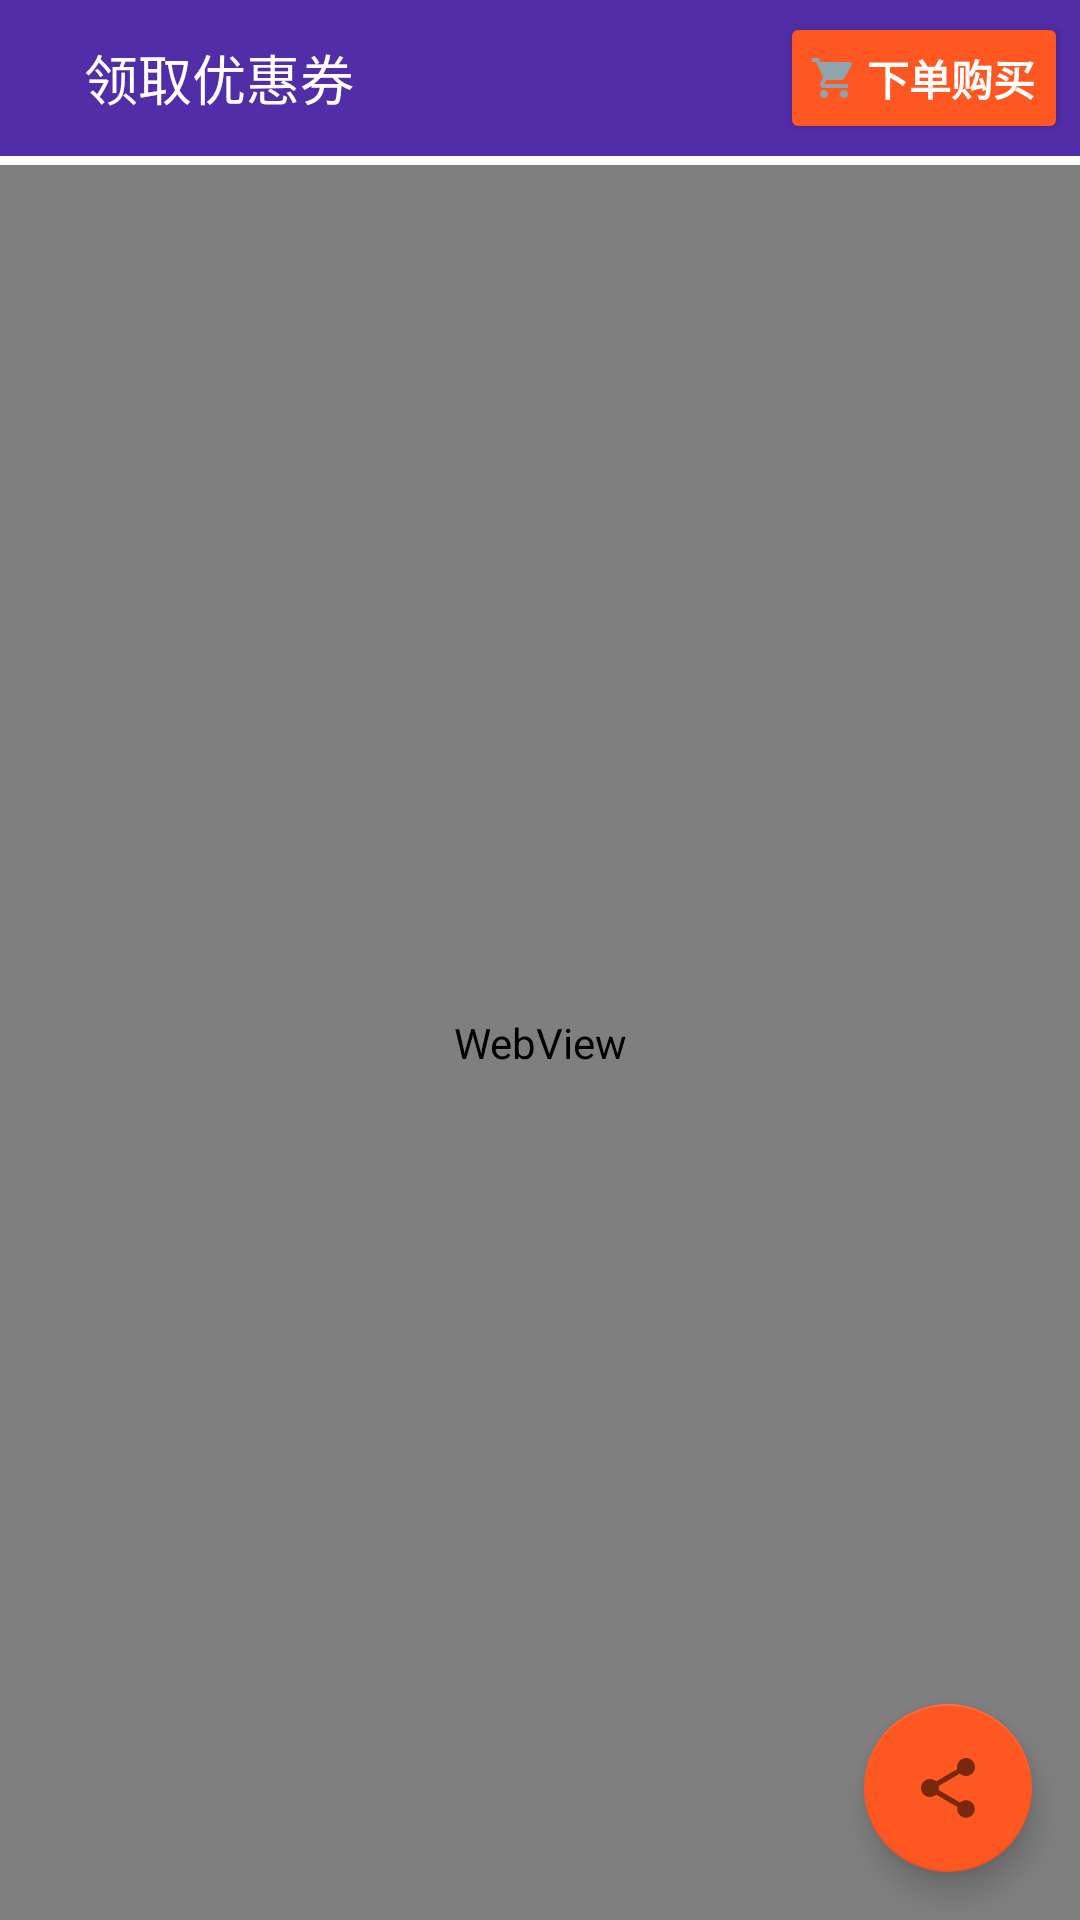

Reconstruct the res/layout file that produces this screen, plus the resources it refers to.
<!-- AndroidManifest.xml: application theme AppTheme -->
<!-- res/layout/activity_web_view.xml -->
<?xml version="1.0" encoding="utf-8"?>
<RelativeLayout
    xmlns:android="http://schemas.android.com/apk/res/android"
    android:layout_width="match_parent"
    android:layout_height="match_parent"
    android:background="@color/colorPrimary"
    android:fitsSystemWindows="true"
    android:orientation="vertical">

    <RelativeLayout
        android:id="@+id/home_title"
        android:layout_width="match_parent"
        android:layout_height="52dp"
        android:background="@color/colorPrimary">

        <ImageView
            android:id="@+id/web_close"
            android:layout_width="wrap_content"
            android:layout_height="match_parent"
            android:layout_centerVertical="true"
            android:layout_marginLeft="3dp"
            android:background="?android:attr/selectableItemBackground"
            android:padding="10dp"
            android:src="@drawable/ic_clear_black_24dp"/>

        <TextView
            android:id="@+id/web_title"
            android:layout_width="wrap_content"
            android:layout_height="wrap_content"
            android:layout_centerVertical="true"
            android:layout_marginLeft="5dp"
            android:layout_marginRight="10dp"
            android:layout_toLeftOf="@+id/web_xiadan"
            android:layout_toRightOf="@+id/web_close"
            android:ellipsize="marquee"
            android:focusable="true"
            android:focusableInTouchMode="true"
            android:marqueeRepeatLimit="marquee_forever"
            android:scrollHorizontally="true"
            android:singleLine="true"
            android:text="领取优惠券"
            android:textColor="@android:color/white"
            android:textSize="18dp"/>

        <Button
            android:id="@+id/web_xiadan"
            android:layout_width="wrap_content"
            android:layout_height="32dp"
            android:layout_alignParentRight="true"
            android:layout_centerVertical="true"
            android:layout_marginRight="8dp"
            android:background="@drawable/radius_orange"
            android:drawableLeft="@drawable/ic_shopping_cart_black_24dp"
            android:drawablePadding="2dp"
            android:foreground="?android:attr/selectableItemBackground"
            android:foregroundGravity="center"
            android:gravity="center"
            android:paddingLeft="6dp"
            android:paddingRight="6dp"
            android:text="下单购买"
            android:textColor="@android:color/white"
            android:textSize="14dp"
            android:textStyle="bold"/>
    </RelativeLayout>

    <ProgressBar
        android:id="@+id/progress"
        style="?android:attr/progressBarStyleHorizontal"
        android:layout_width="match_parent"
        android:layout_height="3dp"
        android:layout_below="@+id/home_title"
        android:background="@android:color/white"
        android:max="100"
        android:progressDrawable="@drawable/web_view_progress"/>

    <WebView
        android:id="@+id/wv_home"
        android:layout_width="match_parent"
        android:layout_height="match_parent"
        android:layout_below="@+id/progress"/>

    <android.support.design.widget.FloatingActionButton
        android:id="@+id/fab"
        android:layout_width="wrap_content"
        android:layout_height="wrap_content"
        android:layout_alignParentBottom="true"
        android:layout_alignParentRight="true"
        android:layout_margin="16dp"
        android:src="@drawable/ic_share_black_24dp"/>

</RelativeLayout>
<!-- resources referenced by this layout -->
<resources>
  <color name="colorPrimary">#512DA8</color>
  <!-- drawable ic_share_black_24dp (drawable) -->
  <vector xmlns:android="http://schemas.android.com/apk/res/android"
          android:width="24dp"
          android:height="24dp"
          android:viewportHeight="24.0"
          android:viewportWidth="24.0">
      <path
          android:fillColor="#88000000"
          android:pathData="M18,16.08c-0.76,0 -1.44,0.3 -1.96,0.77L8.91,12.7c0.05,-0.23 0.09,-0.46 0.09,-0.7s-0.04,-0.47 -0.09,-0.7l7.05,-4.11c0.54,0.5 1.25,0.81 2.04,0.81 1.66,0 3,-1.34 3,-3s-1.34,-3 -3,-3 -3,1.34 -3,3c0,0.24 0.04,0.47 0.09,0.7L8.04,9.81C7.5,9.31 6.79,9 6,9c-1.66,0 -3,1.34 -3,3s1.34,3 3,3c0.79,0 1.5,-0.31 2.04,-0.81l7.12,4.16c-0.05,0.21 -0.08,0.43 -0.08,0.65 0,1.61 1.31,2.92 2.92,2.92 1.61,0 2.92,-1.31 2.92,-2.92s-1.31,-2.92 -2.92,-2.92z"/>
  </vector>
  <!-- drawable ic_shopping_cart_black_24dp (drawable) -->
  <vector xmlns:android="http://schemas.android.com/apk/res/android"
          android:width="16dp"
          android:height="16dp"
          android:viewportWidth="24.0"
          android:viewportHeight="24.0">
      <path
          android:fillColor="#90A4AE"
          android:pathData="M7,18c-1.1,0 -1.99,0.9 -1.99,2S5.9,22 7,22s2,-0.9 2,-2 -0.9,-2 -2,-2zM1,2v2h2l3.6,7.59 -1.35,2.45c-0.16,0.28 -0.25,0.61 -0.25,0.96 0,1.1 0.9,2 2,2h12v-2L7.42,15c-0.14,0 -0.25,-0.11 -0.25,-0.25l0.03,-0.12 0.9,-1.63h7.45c0.75,0 1.41,-0.41 1.75,-1.03l3.58,-6.49c0.08,-0.14 0.12,-0.31 0.12,-0.48 0,-0.55 -0.45,-1 -1,-1L5.21,4l-0.94,-2L1,2zM17,18c-1.1,0 -1.99,0.9 -1.99,2s0.89,2 1.99,2 2,-0.9 2,-2 -0.9,-2 -2,-2z"/>
  </vector>
  <!-- drawable radius_orange (drawable) -->
  <?xml version="1.0" encoding="utf-8"?>
  <shape xmlns:android="http://schemas.android.com/apk/res/android">
      <solid android:color="@color/colorAccent"/>
      <corners android:radius="2dp"/>
  </shape>
  <!-- drawable web_view_progress (drawable) -->
  <?xml version="1.0" encoding="utf-8"?>
  <layer-list xmlns:android="http://schemas.android.com/apk/res/android">
      <item android:id="@android:id/progress">
          <clip>
              <shape>
                  <corners android:radius="0dp" />
                  <gradient
                      android:centerColor="@color/orange"
                      android:endColor="@color/orange"
                      android:startColor="@color/orange" />
              </shape>
          </clip>
      </item>
  </layer-list>
  <style name="AppTheme" parent="Theme.AppCompat.Light.NoActionBar">
          
          <item name="colorPrimary">@color/colorPrimary</item>
          <item name="colorPrimaryDark">@color/colorPrimary</item>
          <item name="colorAccent">@color/colorAccent</item>
          <item name="android:textAllCaps">false</item>
          <item name="android:navigationBarColor">@android:color/black</item>
          <item name="android:windowTranslucentStatus">true</item>
      </style>
  <color name="colorAccent">#ff5722</color>
  <color name="orange">#ff5722</color>
</resources>
